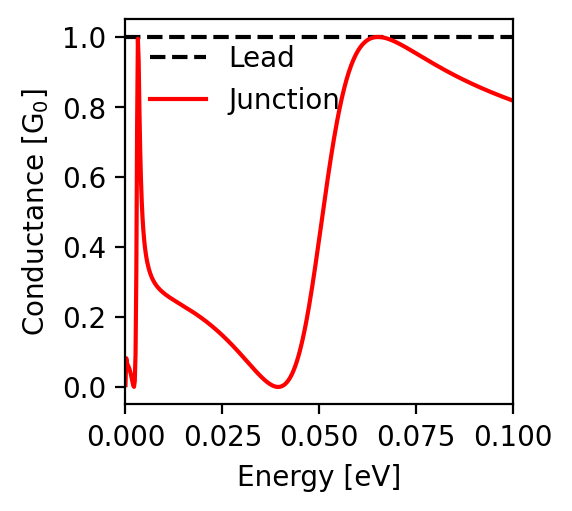

Values plotted in this chart, from the file beside it:
energy; conductance
-0.1; 0.818
-0.0998; 0.819
-0.0996; 0.82
-0.0994; 0.82
-0.0992; 0.821
-0.099; 0.822
-0.0988; 0.823
-0.0986; 0.824
-0.0984; 0.825
-0.0982; 0.825
-0.098; 0.826
-0.0978; 0.827
-0.0976; 0.828
-0.0974; 0.829
-0.0972; 0.83
-0.097; 0.831
-0.0968; 0.831
-0.0966; 0.832
-0.0964; 0.833
-0.0962; 0.834
-0.096; 0.835
-0.0958; 0.836
-0.0956; 0.837
-0.0954; 0.838
-0.0952; 0.838
-0.095; 0.839
-0.0948; 0.84
-0.0946; 0.841
-0.0944; 0.842
-0.0942; 0.843
-0.094; 0.844
-0.0938; 0.845
-0.0936; 0.846
-0.0934; 0.847
-0.0932; 0.848
-0.093; 0.849
-0.0928; 0.85
-0.0926; 0.85
-0.0924; 0.851
-0.0922; 0.852
-0.092; 0.853
-0.0918; 0.854
-0.0916; 0.855
-0.0914; 0.856
-0.0912; 0.857
-0.091; 0.858
-0.0908; 0.859
-0.0906; 0.86
-0.0904; 0.861
-0.0902; 0.862
-0.09; 0.863
-0.0898; 0.864
-0.0896; 0.865
-0.0894; 0.866
-0.0892; 0.867
-0.089; 0.868
-0.0888; 0.869
-0.0886; 0.87
-0.0884; 0.872
-0.0882; 0.873
... 941 more rows
